5-way image classification set "clear_road_signs" from GitHub (MachineLearningVisionRG/GRATS); label vocabulary: no entry, no left turn, no parking, no right turn, stop.

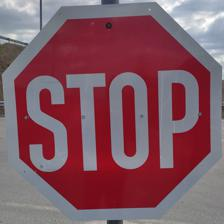
Label: stop

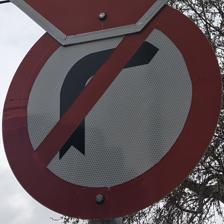
Label: no right turn

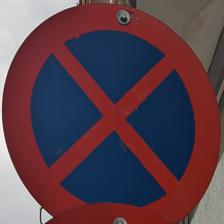
Label: no parking

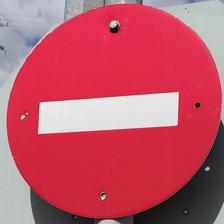
Label: no entry

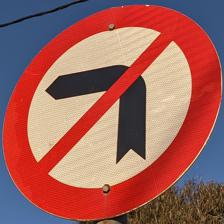
Label: no left turn

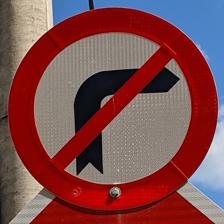
Label: no right turn
